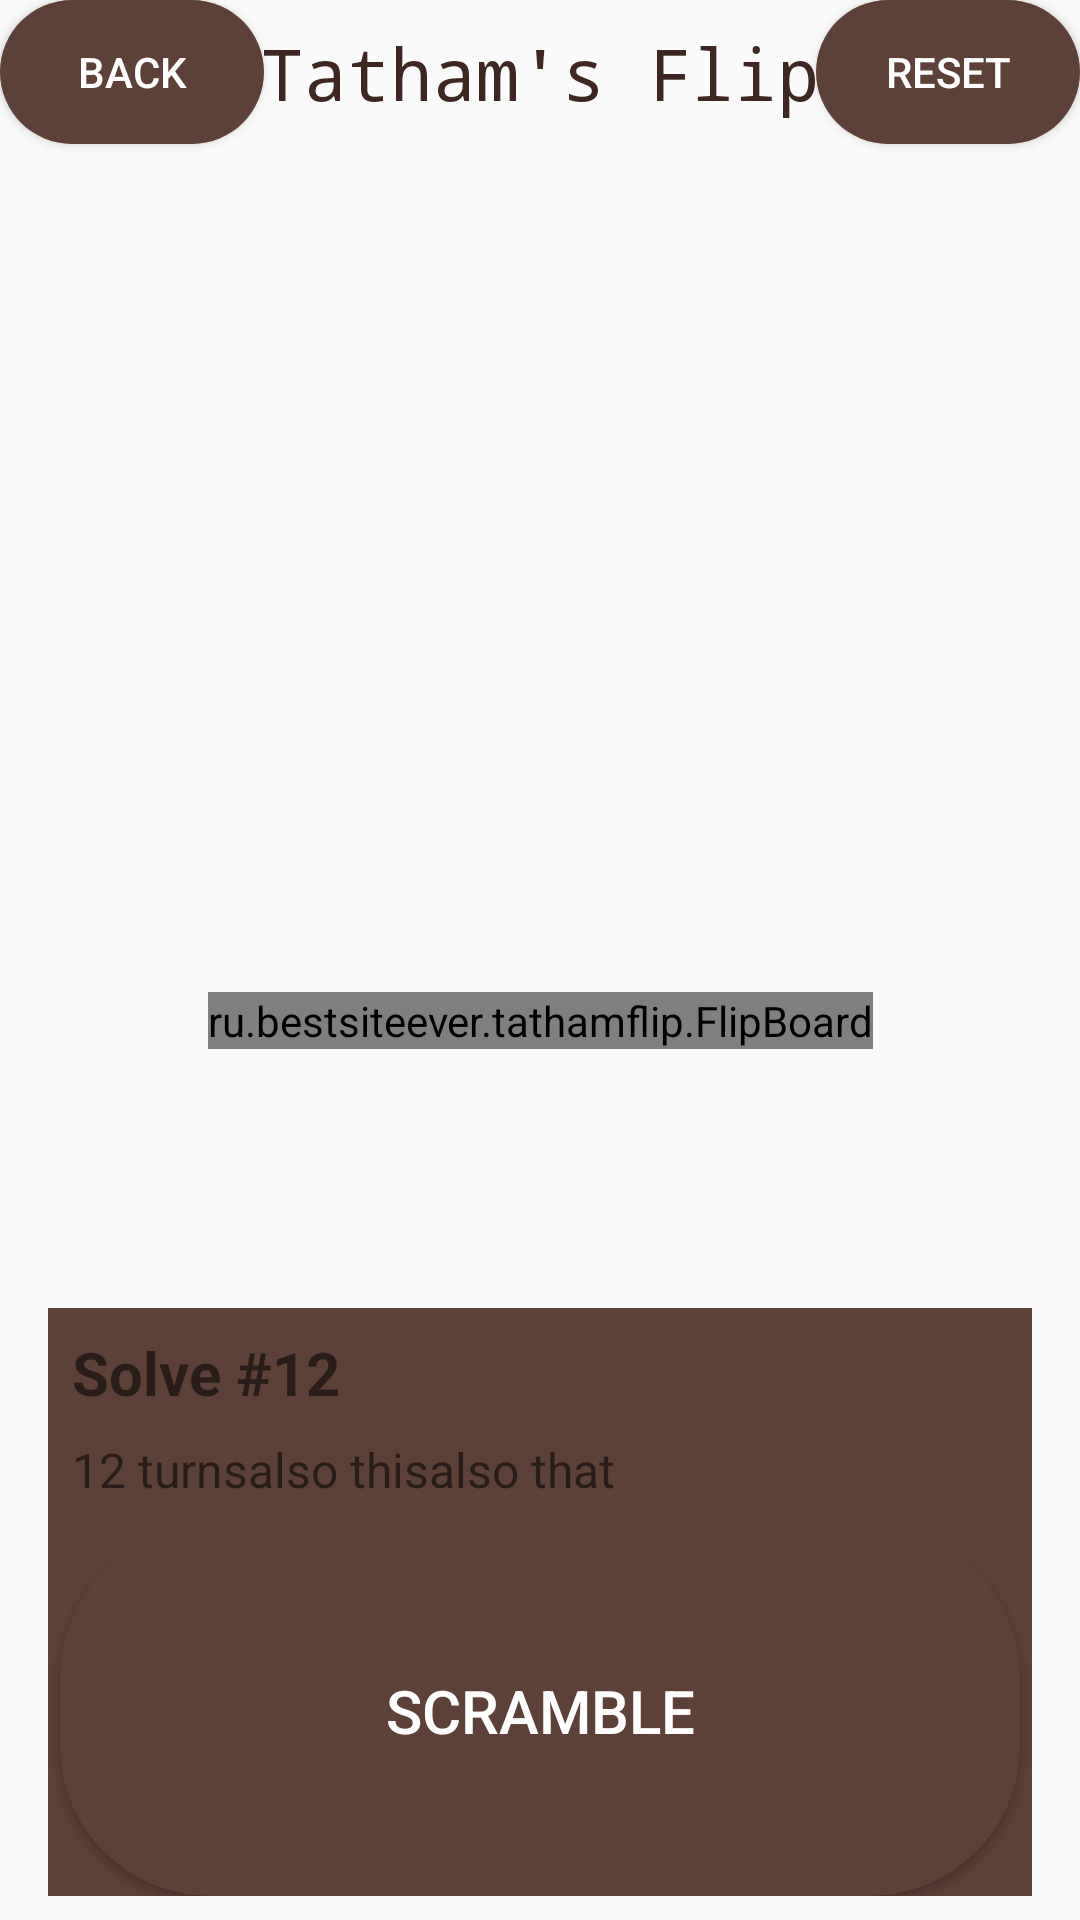

Produce the Android XML layout that renders to this screen, including the resource entries it uses.
<!-- AndroidManifest.xml: application theme Theme.TathamFlip -->
<!-- res/layout/activity_game.xml -->
<?xml version="1.0" encoding="utf-8"?>
<androidx.constraintlayout.widget.ConstraintLayout xmlns:android="http://schemas.android.com/apk/res/android"
    xmlns:app="http://schemas.android.com/apk/res-auto"
    xmlns:tools="http://schemas.android.com/tools"
    xmlns:custom="http://schemas.android.com/apk/res-auto"
    android:layout_width="match_parent"
    android:layout_height="match_parent"
    android:background="@color/gray_50"
    tools:context=".GameActivity">

    <ru.bestsiteever.tathamflip.FlipBoard
        android:id="@+id/flipBoard"
        android:layout_width="wrap_content"
        android:layout_height="wrap_content"
        app:layout_constraintBottom_toBottomOf="parent"
        app:layout_constraintEnd_toEndOf="parent"
        app:layout_constraintStart_toStartOf="parent"
        custom:border_color="@color/brown_200"
        custom:cell_clean_color="@color/brown_50"
        custom:cell_marked_color="@color/brown_900"
        app:layout_constraintTop_toBottomOf="@+id/top_game_text" />

    <Button
        android:id="@+id/btn_reset_solve"
        android:layout_width="wrap_content"
        android:layout_height="wrap_content"
        android:background="@drawable/brown_btn"
        android:text="Reset"
        android:textColor="@color/white"
        app:layout_constraintEnd_toEndOf="parent"
        app:layout_constraintTop_toTopOf="parent" />

    <TextView
        android:id="@+id/top_game_text"
        android:layout_width="wrap_content"
        android:layout_height="wrap_content"
        android:layout_marginTop="8dp"
        android:text="@string/game_title"
        android:textColor="@color/brown_900"
        android:textSize="24sp"
        android:typeface="monospace"
        app:layout_constraintEnd_toStartOf="@+id/btn_reset_solve"
        app:layout_constraintStart_toEndOf="@+id/back_to_mm_btn"
        app:layout_constraintTop_toTopOf="parent" />
        <RelativeLayout
            android:id="@+id/frame_win"
            android:layout_width="0dp"
            android:layout_height="196dp"
            android:layout_marginStart="16dp"
            android:background="@color/brown_700"
            android:layout_marginEnd="16dp"
            android:layout_marginBottom="8dp"
            app:layout_constraintBottom_toBottomOf="parent"
            app:layout_constraintEnd_toEndOf="parent"
            app:layout_constraintStart_toStartOf="parent">

            <TextView
                android:id="@+id/win_frame_title"
                android:layout_width="match_parent"
                android:layout_height="wrap_content"
                android:layout_marginTop="8dp"
                android:layout_marginHorizontal="8dp"
                android:text="Solve #12"
                android:textSize="20sp"
                android:textStyle="bold" />

            <TextView
                android:id="@+id/win_stats_text"
                android:layout_width="match_parent"
                android:layout_marginTop="8dp"
                android:layout_marginHorizontal="8dp"
                android:layout_height="wrap_content"
                android:layout_below="@id/win_frame_title"
                android:text="12 turnsalso thisalso that"
                android:textSize="16sp" />

            <Button
                android:id="@+id/btn_new_game"
                android:layout_width="match_parent"
                android:layout_height="wrap_content"
                android:layout_alignParentBottom="true"
                android:layout_below="@id/win_stats_text"
                android:background="@drawable/brown_btn"
                android:layout_marginTop="8dp"
                android:layout_marginHorizontal="4dp"
                android:text="Scramble"
                android:textColor="@color/white"
                android:textSize="20sp" />

        </RelativeLayout>


        <Button
            android:id="@+id/back_to_mm_btn"
            android:layout_width="wrap_content"
            android:layout_height="wrap_content"
            android:background="@drawable/brown_btn"
            android:textColor="@color/white"
            android:text="back"
            app:layout_constraintStart_toStartOf="parent"
            app:layout_constraintTop_toTopOf="parent" />

</androidx.constraintlayout.widget.ConstraintLayout>
<!-- resources referenced by this layout -->
<resources>
  <color name="brown_200">#BCAAA4</color>
  <color name="brown_50">#EFEBE9</color>
  <color name="brown_700">#5D4037</color>
  <color name="brown_900">#3E2723</color>
  <color name="gray_50">#FAFAFA</color>
  <color name="white">#FFFFFFFF</color>
  <!-- drawable brown_btn (drawable) -->
  <?xml version="1.0" encoding="utf-8"?>
  <selector xmlns:android="http://schemas.android.com/apk/res/android">
      <item>
          <shape android:shape="rectangle">
              <solid android:color="@color/brown_700"/>
              <corners android:radius="50dp"/>
          </shape>
      </item>
  </selector>
  <string name="game_title">Tatham\'s Flip</string>
  <style name="Theme.TathamFlip" parent="Theme.AppCompat.Light.NoActionBar">
          
          <item name="colorPrimary">@color/brown_400</item>
          <item name="colorPrimaryVariant">@color/brown_700</item>
          <item name="colorOnPrimary">@color/white</item>
          
          <item name="colorSecondary">@color/gray_50</item>
          <item name="colorSecondaryVariant">@color/gray_200</item>
          <item name="colorOnSecondary">@color/black</item>
          
          <item name="android:statusBarColor" tools:targetApi="l">?attr/colorPrimaryVariant</item>
          
      </style>
  <color name="brown_400">#8D6E63</color>
  <color name="gray_200">#EEEEEE</color>
  <color name="black">#FF000000</color>
</resources>
